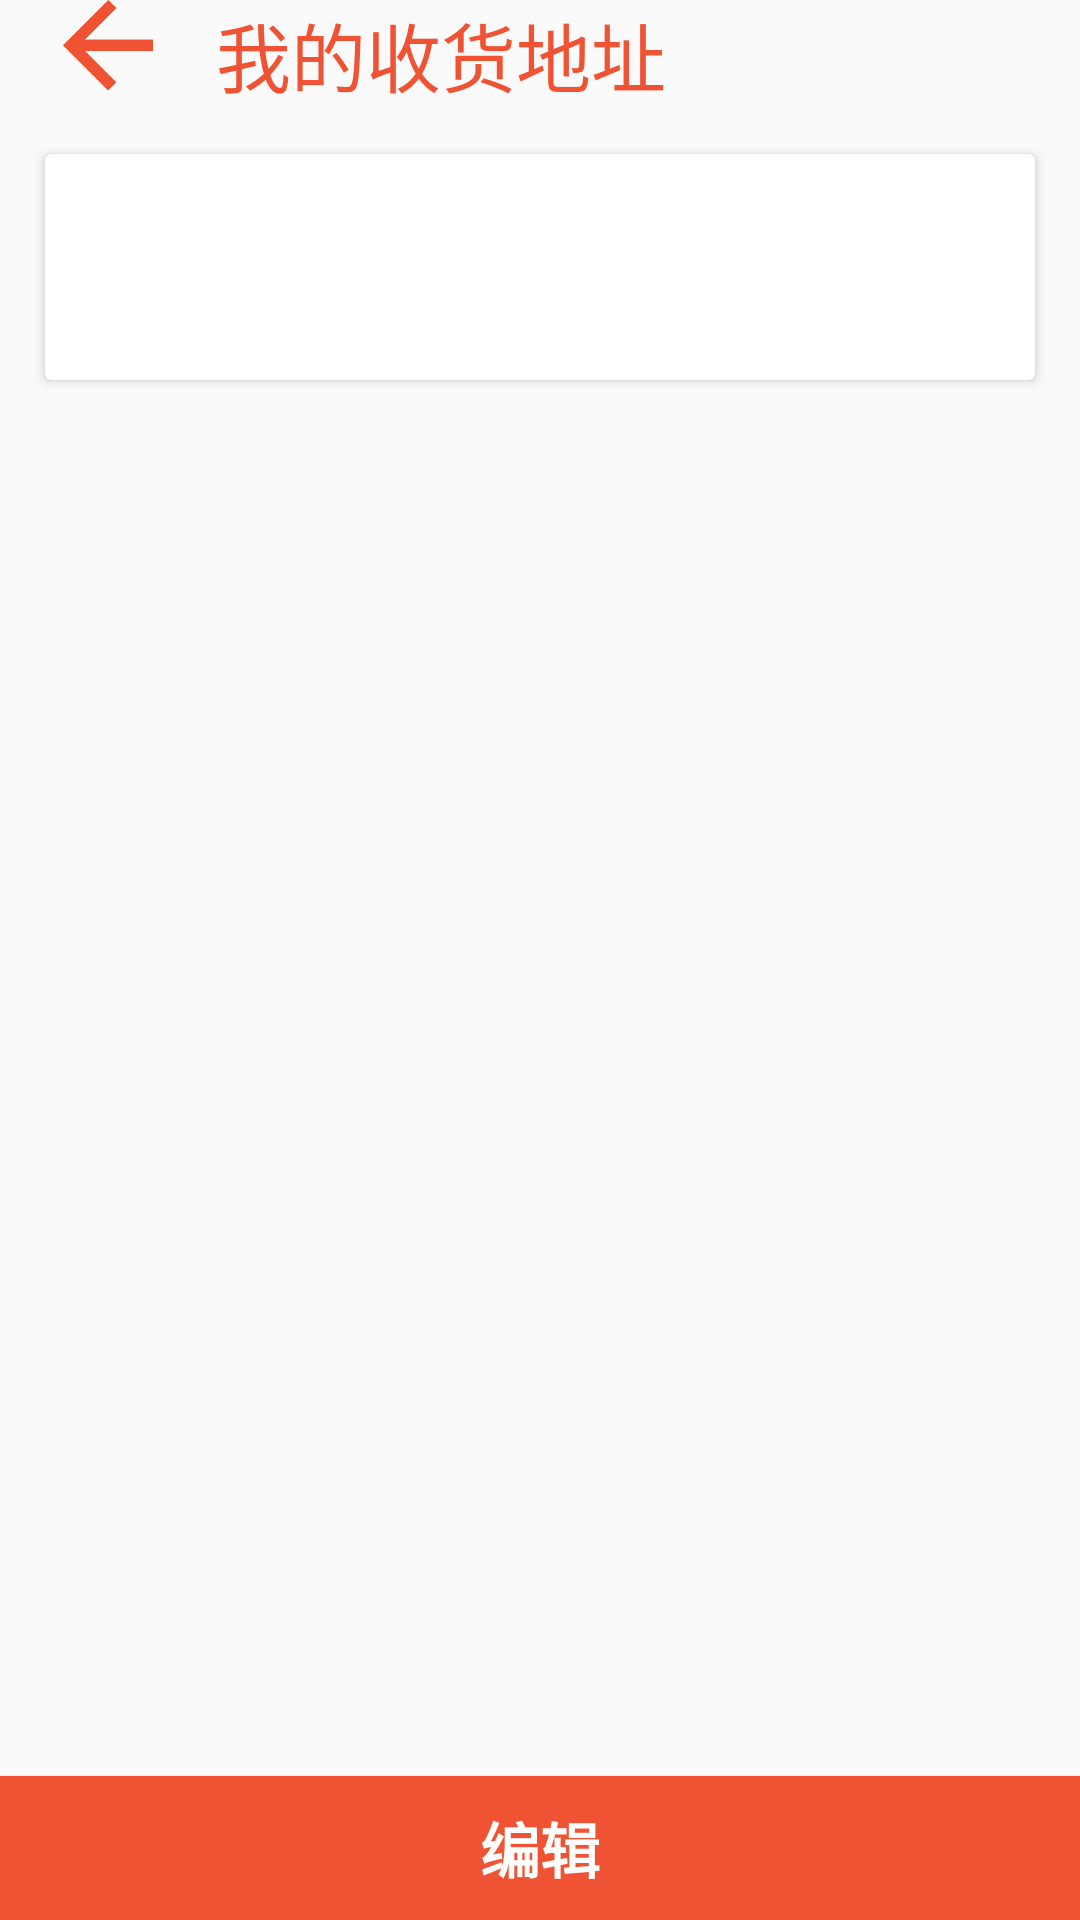

Produce the Android XML layout that renders to this screen, including the resource entries it uses.
<!-- AndroidManifest.xml: application theme FullScreenTheme -->
<!-- res/layout/buyer_address.xml -->
<?xml version="1.0" encoding="utf-8"?>
<LinearLayout xmlns:android="http://schemas.android.com/apk/res/android"
    android:layout_width="match_parent"
    android:layout_height="match_parent"
    android:orientation="vertical" >

    <TableLayout
        android:layout_width="match_parent"
        android:layout_height="wrap_content">
        <TableRow>
            <ImageView
                android:id="@+id/return_personal_info"
                android:src="@drawable/return_last"
                android:layout_weight="1"
                android:layout_width="0dp"
                android:layout_height="30dp" />

            <TextView
                android:text="@string/buyer_address"
                android:layout_weight="4"
                android:layout_width="0dp"
                android:layout_height="wrap_content"
                android:textColor="@color/colorPrimary"
                android:textSize="25sp" />
        </TableRow>
    </TableLayout>

    <android.support.v7.widget.CardView
        android:layout_width="match_parent"
        android:layout_height="wrap_content"
        android:layout_margin="15dp">
        <LinearLayout
            android:layout_width="match_parent"
            android:layout_height="wrap_content"
            android:orientation="vertical" >

            <TextView
                android:id="@+id/recipient_name"
                android:layout_width="match_parent"
                android:layout_height="wrap_content"
                android:padding="20px"
                android:textColor="@color/menu"
                android:textSize="18sp" />

            <TextView
                android:id="@+id/address"
                android:layout_width="match_parent"
                android:layout_height="wrap_content"
                android:padding="20px"
                android:textColor="@color/menu"
                android:textSize="18sp" />

        </LinearLayout>


    </android.support.v7.widget.CardView>

    <LinearLayout
        android:layout_width="match_parent"
        android:layout_height="match_parent"
        android:orientation="vertical"
        android:gravity="bottom" >

        <Button
            android:id="@+id/edit_buyer_address"
            style="@style/ButtonStyle"
            android:layout_width="match_parent"
            android:layout_height="wrap_content"
            android:layout_gravity="bottom"
            android:background="@color/colorPrimary"
            android:orientation="horizontal"
            android:text="@string/edit_button"
            android:textColor="@color/colorText"
            android:textSize="20sp"
            android:textStyle="bold" />

    </LinearLayout>
</LinearLayout>
<!-- resources referenced by this layout -->
<resources>
  <color name="colorPrimary">#EF5333</color>
  <color name="colorText">#FFFFFF</color>
  <color name="menu">#515151</color>
  <!-- drawable return_last: png bitmap (drawable, 1695 bytes) -->
  <string name="buyer_address">我的收货地址</string>
  <string name="edit_button">编辑</string>
  <style name="ButtonStyle">
          <item name="android:layout_marginTop">50dp</item>
      </style>
  <style name="FullScreenTheme" parent="Theme.AppCompat.Light.NoActionBar">
          <item name="colorPrimaryDark">@color/colorBodyBackground</item>
          <item name="colorAccent">@color/colorAccent</item>
      </style>
  <color name="colorBodyBackground">#FFFFFF</color>
  <color name="colorAccent">#B23607</color>
</resources>
